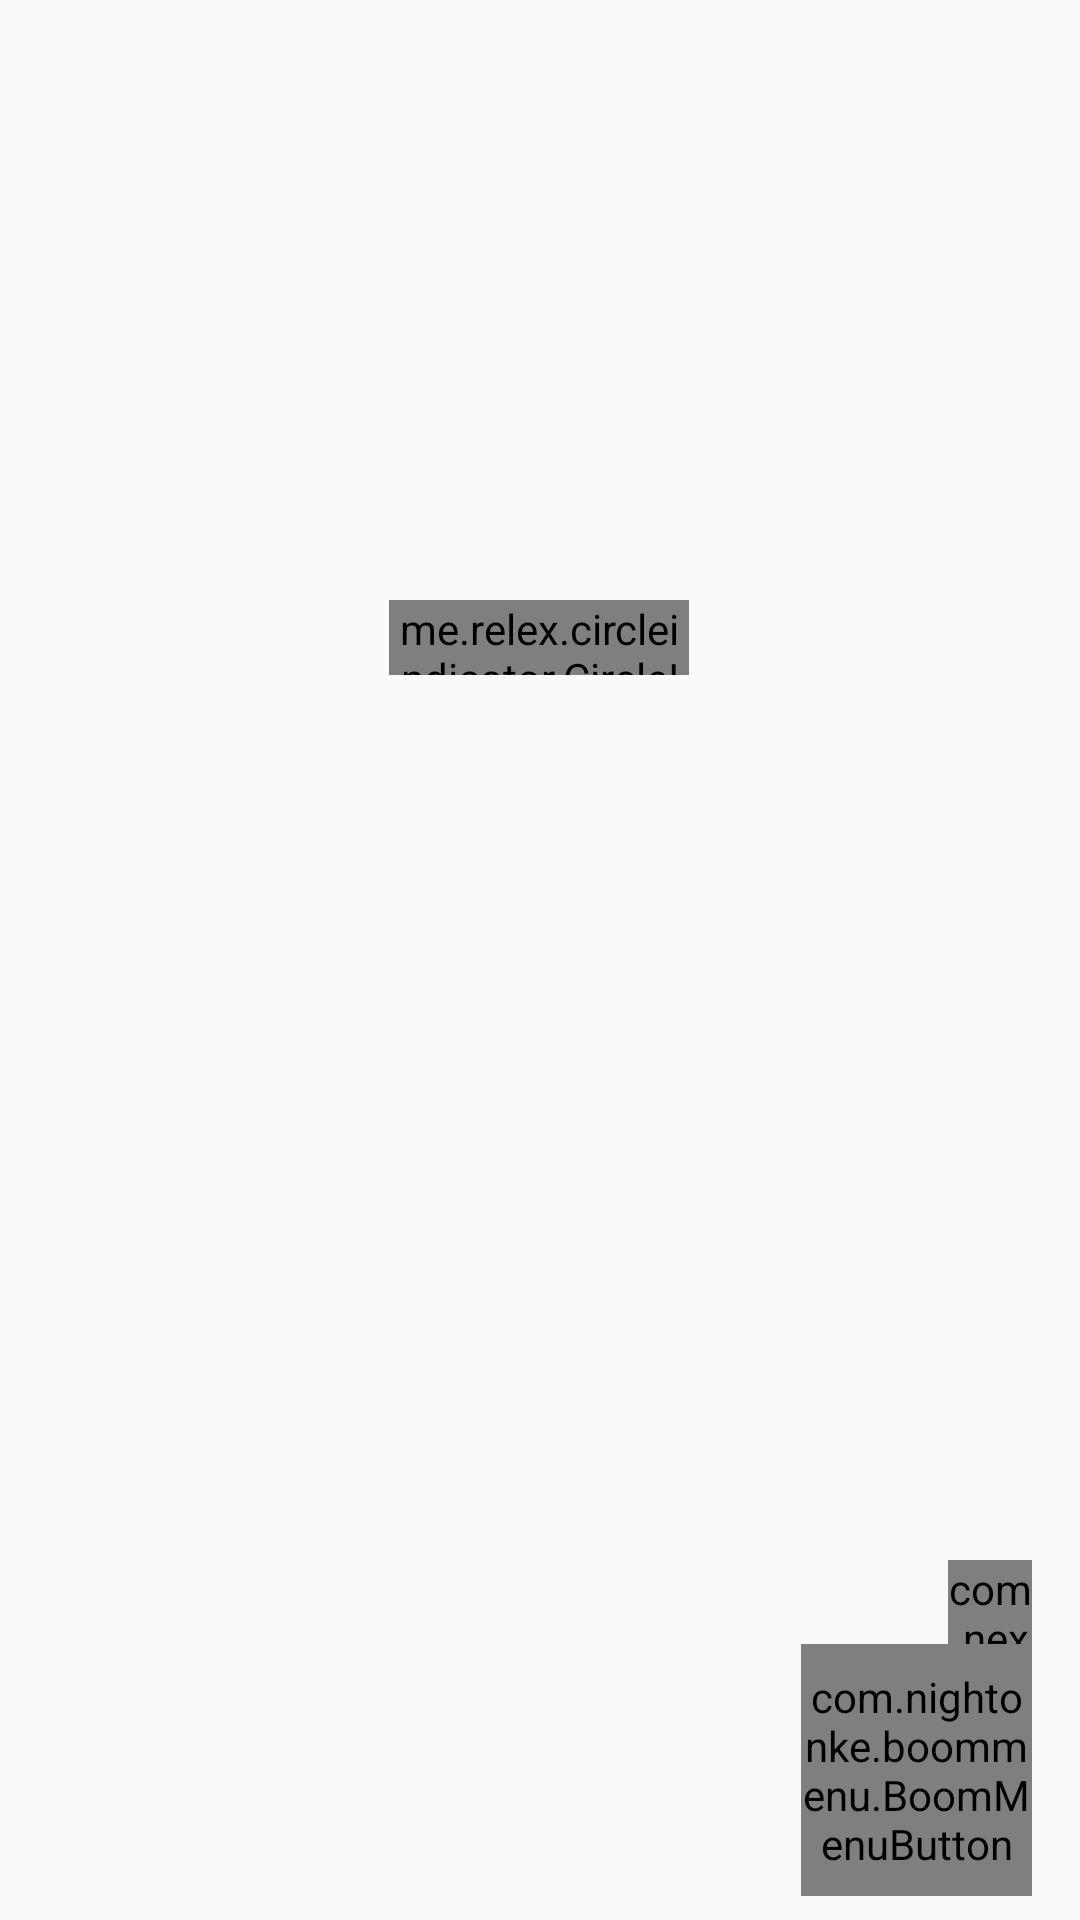

This screen was rendered from an Android layout file. Write that file and the resources it references.
<!-- AndroidManifest.xml: application theme AppTheme -->
<!-- res/layout/activity_home.xml -->
<?xml version="1.0" encoding="utf-8"?>
<android.support.constraint.ConstraintLayout xmlns:android="http://schemas.android.com/apk/res/android"
    xmlns:app="http://schemas.android.com/apk/res-auto"
    xmlns:tools="http://schemas.android.com/tools"
    android:layout_width="match_parent"
    android:layout_height="match_parent">

    <com.nightonke.boommenu.BoomMenuButton
    android:id="@+id/bmb"
    android:layout_width="77dp"
    android:layout_height="84dp"
    android:layout_marginTop="8dp"
    android:layout_marginEnd="16dp"
    android:layout_marginBottom="8dp"
    app:bmb_buttonEnum="simpleCircle"
    app:bmb_buttonPlaceEnum="buttonPlace_sc_3_1"
    app:bmb_hideDuration="500"
    app:bmb_normalColor="#285FBA"
    app:bmb_piecePlaceEnum="piecePlace_dot_3_1"
    app:bmb_showDuration="500"
    app:bmb_use3DTransformAnimation="true"
    app:layout_constraintBottom_toBottomOf="parent"
    app:layout_constraintEnd_toEndOf="parent"
    app:layout_constraintTop_toTopOf="@+id/guideline11"
    app:layout_constraintVertical_bias="1.0" />

    <com.nex3z.notificationbadge.NotificationBadge
        android:id="@+id/badge"
        android:layout_width="28dp"
        app:layout_constraintRight_toRightOf="@+id/bmb"
        app:layout_constraintBottom_toTopOf="@+id/bmb"
        app:badgeBackground="@drawable/badge"
        android:layout_height="28dp" />

    <ScrollView
        android:layout_width="match_parent"
        android:layout_height="match_parent"
        android:fillViewport="true">

        <android.support.constraint.ConstraintLayout
            android:layout_width="match_parent"
            android:layout_height="match_parent">

            <android.support.v4.view.ViewPager
                android:id="@+id/carrossel"
                android:layout_width="match_parent"
                android:layout_height="250dp"
                android:layout_marginBottom="0dp"
                app:layout_constraintEnd_toEndOf="parent"
                app:layout_constraintHorizontal_bias="0.0"
                app:layout_constraintStart_toStartOf="parent"
                app:layout_constraintTop_toTopOf="parent"
                app:layout_constraintVertical_bias="0.0">

            </android.support.v4.view.ViewPager>


            <me.relex.circleindicator.CircleIndicator
                android:id="@+id/indicator"
                android:layout_width="100dp"
                android:layout_height="25dp"
                android:layout_marginStart="8dp"
                android:layout_marginTop="200dp"
                android:layout_marginEnd="8dp"
                app:layout_constraintEnd_toEndOf="parent"
                app:layout_constraintHorizontal_bias="0.498"
                app:layout_constraintStart_toStartOf="@id/carrossel"
                app:layout_constraintTop_toTopOf="parent" />

            <android.support.v7.widget.RecyclerView
                android:id="@+id/recyclerView"
                android:layout_width="411dp"
                android:layout_height="match_parent"
                android:layout_marginTop="250dp"
                android:orientation="vertical"
                app:layout_constraintEnd_toEndOf="parent"
                app:layout_constraintStart_toStartOf="parent"
                app:layout_constraintTop_toTopOf="parent" />

        </android.support.constraint.ConstraintLayout>

    </ScrollView>


    <android.support.constraint.Guideline
        android:id="@+id/guideline11"
        android:layout_width="wrap_content"
        android:layout_height="wrap_content"
        android:orientation="horizontal"
        app:layout_constraintGuide_begin="20dp"
        app:layout_constraintGuide_percent="0.85" />

    <android.support.constraint.Guideline
        android:id="@+id/guideline12"
        android:layout_width="wrap_content"
        android:layout_height="wrap_content"
        android:orientation="horizontal"
        app:layout_constraintGuide_percent="0.35"
        app:layout_constraintGuide_begin="20dp" />


</android.support.constraint.ConstraintLayout>
<!-- resources referenced by this layout -->
<resources>
  <!-- drawable badge (drawable) -->
  <?xml version="1.0" encoding="utf-8"?>
  <layer-list xmlns:android="http://schemas.android.com/apk/res/android">
  
      <item>
          <shape android:shape="oval">
              <solid android:color="#d3d3d3"/>
              <size android:width="20dp" android:height="20dp"/>
          </shape>
      </item>
      <item android:bottom="1dp" android:right="0.5dp">
          <shape android:shape="oval">
              <solid android:color="#7535AD"/>
              <size android:width="20dp" android:height="20dp"/>
          </shape>
      </item>
  
  
  </layer-list>
  <style name="AppTheme" parent="Theme.AppCompat.Light.NoActionBar">
          
          <item name="colorPrimary">#285FBA</item>
          <item name="colorPrimaryDark">#285FBA</item>
          <item name="colorAccent">#C029B2</item>
          <item name="android:windowContentTransitions">true</item>
      </style>
</resources>
